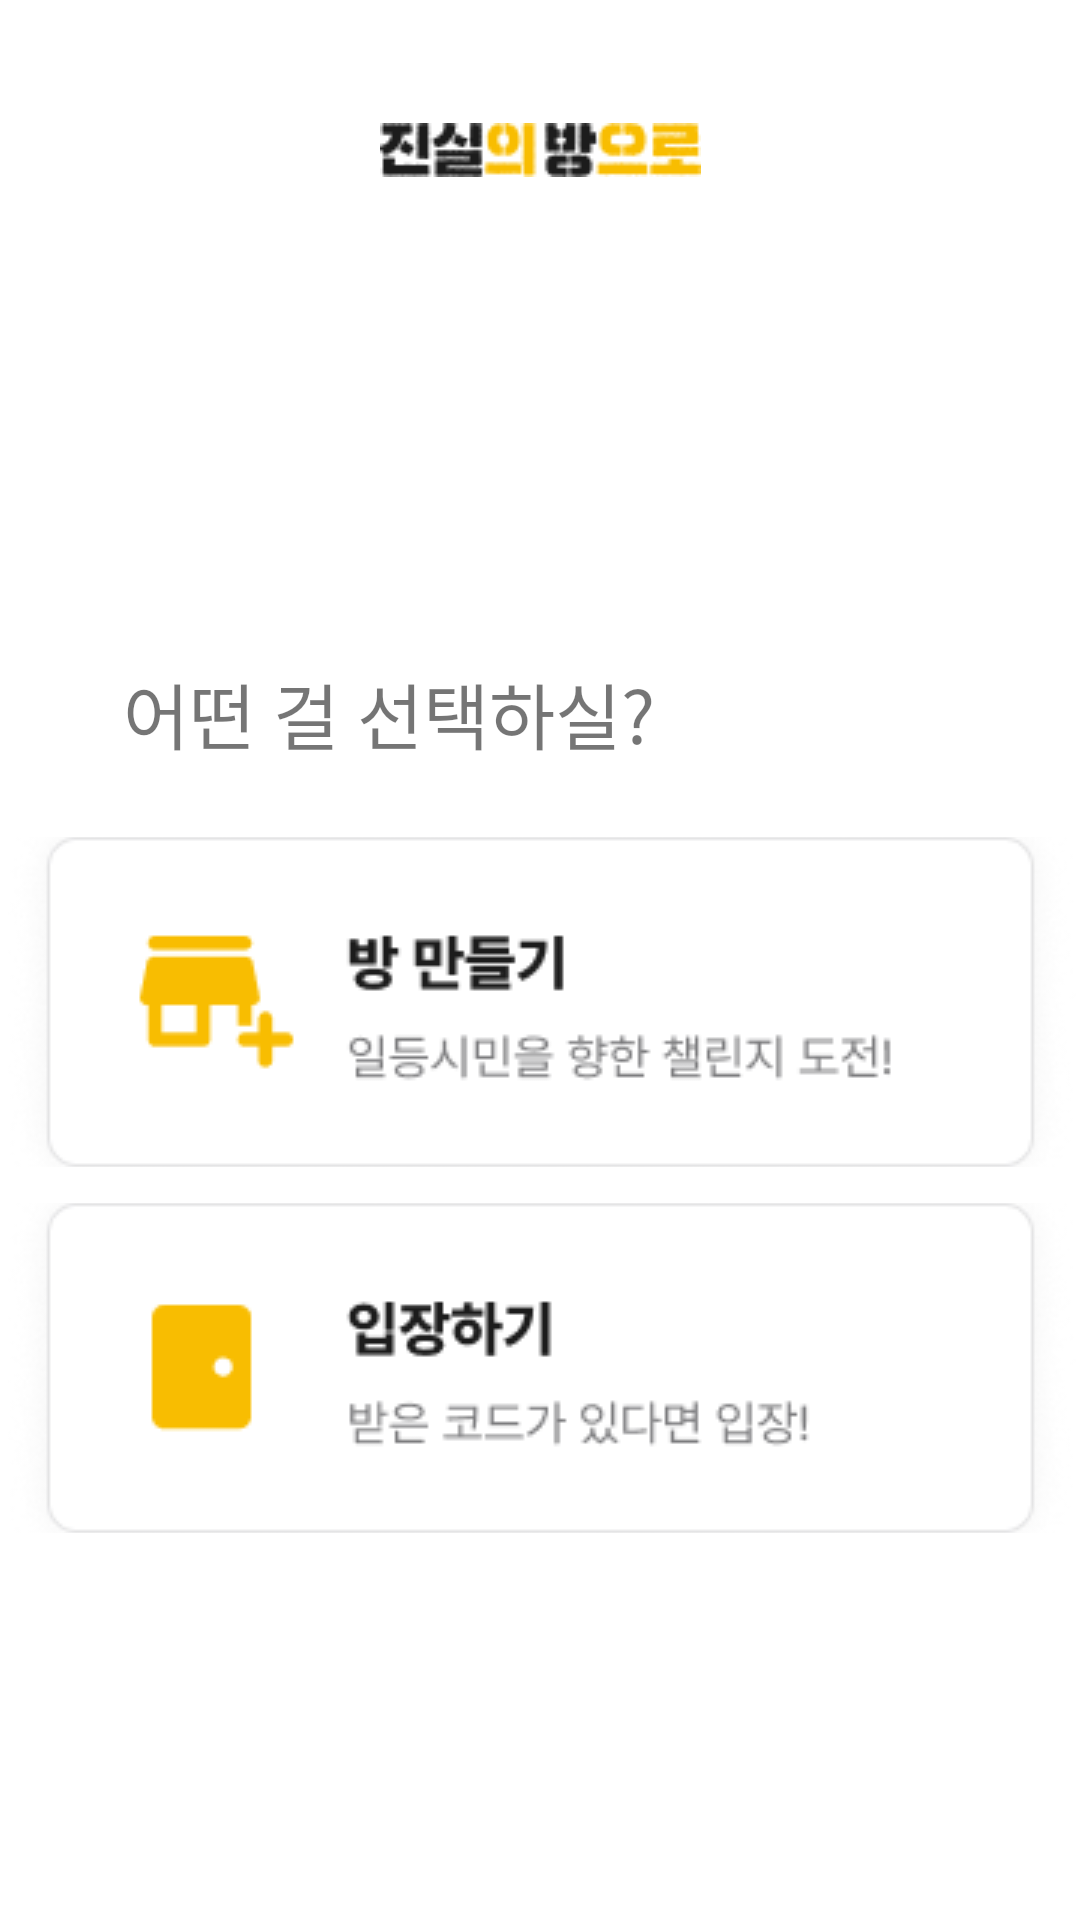

Layout XML and referenced resources for this Android screen:
<!-- AndroidManifest.xml: application theme Theme.SoptHactaton -->
<!-- res/layout/fragment_entry.xml -->
<?xml version="1.0" encoding="utf-8"?>
<layout xmlns:android="http://schemas.android.com/apk/res/android"
    xmlns:app="http://schemas.android.com/apk/res-auto"
    xmlns:tools="http://schemas.android.com/tools">

    <data>

    </data>

    <androidx.constraintlayout.widget.ConstraintLayout
        android:layout_width="match_parent"
        android:layout_height="match_parent">

        <ImageView
            android:id="@+id/iv_entry_logo"
            android:layout_width="wrap_content"
            android:layout_height="wrap_content"
            android:layout_marginTop="41dp"
            android:src="@drawable/entry_logo"
            app:layout_constraintEnd_toEndOf="parent"
            app:layout_constraintStart_toStartOf="parent"
            app:layout_constraintTop_toTopOf="parent" />

        <TextView
            android:id="@+id/tv_select"
            android:layout_width="match_parent"
            android:layout_height="wrap_content"
            android:layout_marginStart="16dp"
            android:layout_marginTop="220dp"
            android:paddingHorizontal="25dp"
            android:text="어떤 걸 선택하실?"
            android:textSize="24sp"
            app:layout_constraintEnd_toEndOf="parent"
            app:layout_constraintHorizontal_bias="0.0"
            app:layout_constraintStart_toStartOf="parent"
            app:layout_constraintTop_toTopOf="parent" />

        <ImageButton
            android:id="@+id/ibn_make_room"
            android:layout_width="wrap_content"
            android:layout_height="110dp"
            android:layout_marginTop="24dp"
            android:background="@null"
            android:src="@drawable/btn_entry_make"
            app:layout_constraintEnd_toEndOf="parent"
            app:layout_constraintStart_toStartOf="parent"
            app:layout_constraintTop_toBottomOf="@+id/tv_select" />

        <ImageButton
            android:id="@+id/ibn_in_room"
            android:layout_width="wrap_content"
            android:layout_height="110dp"
            android:layout_marginTop="12dp"
            android:background="@null"
            android:src="@drawable/btn_entry_in"
            app:layout_constraintEnd_toEndOf="@+id/ibn_make_room"
            app:layout_constraintHorizontal_bias="0.0"
            app:layout_constraintStart_toStartOf="@+id/ibn_make_room"
            app:layout_constraintTop_toBottomOf="@+id/ibn_make_room" />

    </androidx.constraintlayout.widget.ConstraintLayout>
</layout>
<!-- resources referenced by this layout -->
<resources>
  <!-- drawable btn_entry_in: png bitmap (drawable, 13859 bytes) -->
  <!-- drawable btn_entry_make: png bitmap (drawable, 14267 bytes) -->
  <!-- drawable entry_logo: png bitmap (drawable, 2524 bytes) -->
  <style name="Theme.SoptHactaton" parent="Theme.MaterialComponents.Light.NoActionBar">
          
          <item name="colorPrimary">@color/purple_500</item>
          <item name="colorPrimaryVariant">@color/purple_700</item>
          <item name="colorOnPrimary">@color/white</item>
          
          <item name="colorSecondary">@color/teal_200</item>
          <item name="colorSecondaryVariant">@color/teal_700</item>
          <item name="colorOnSecondary">@color/black</item>
          
          <item name="android:statusBarColor">@android:color/transparent</item>
          <item name="android:windowLightStatusBar">true</item>
          
  
          <item name="android:windowBackground">@color/white</item>
  
      </style>
  <color name="purple_500">#FF6200EE</color>
  <color name="purple_700">#FF3700B3</color>
  <color name="white">#FFFFFFFF</color>
  <color name="teal_200">#FF03DAC5</color>
  <color name="teal_700">#FF018786</color>
  <color name="black">#FF000000</color>
</resources>
